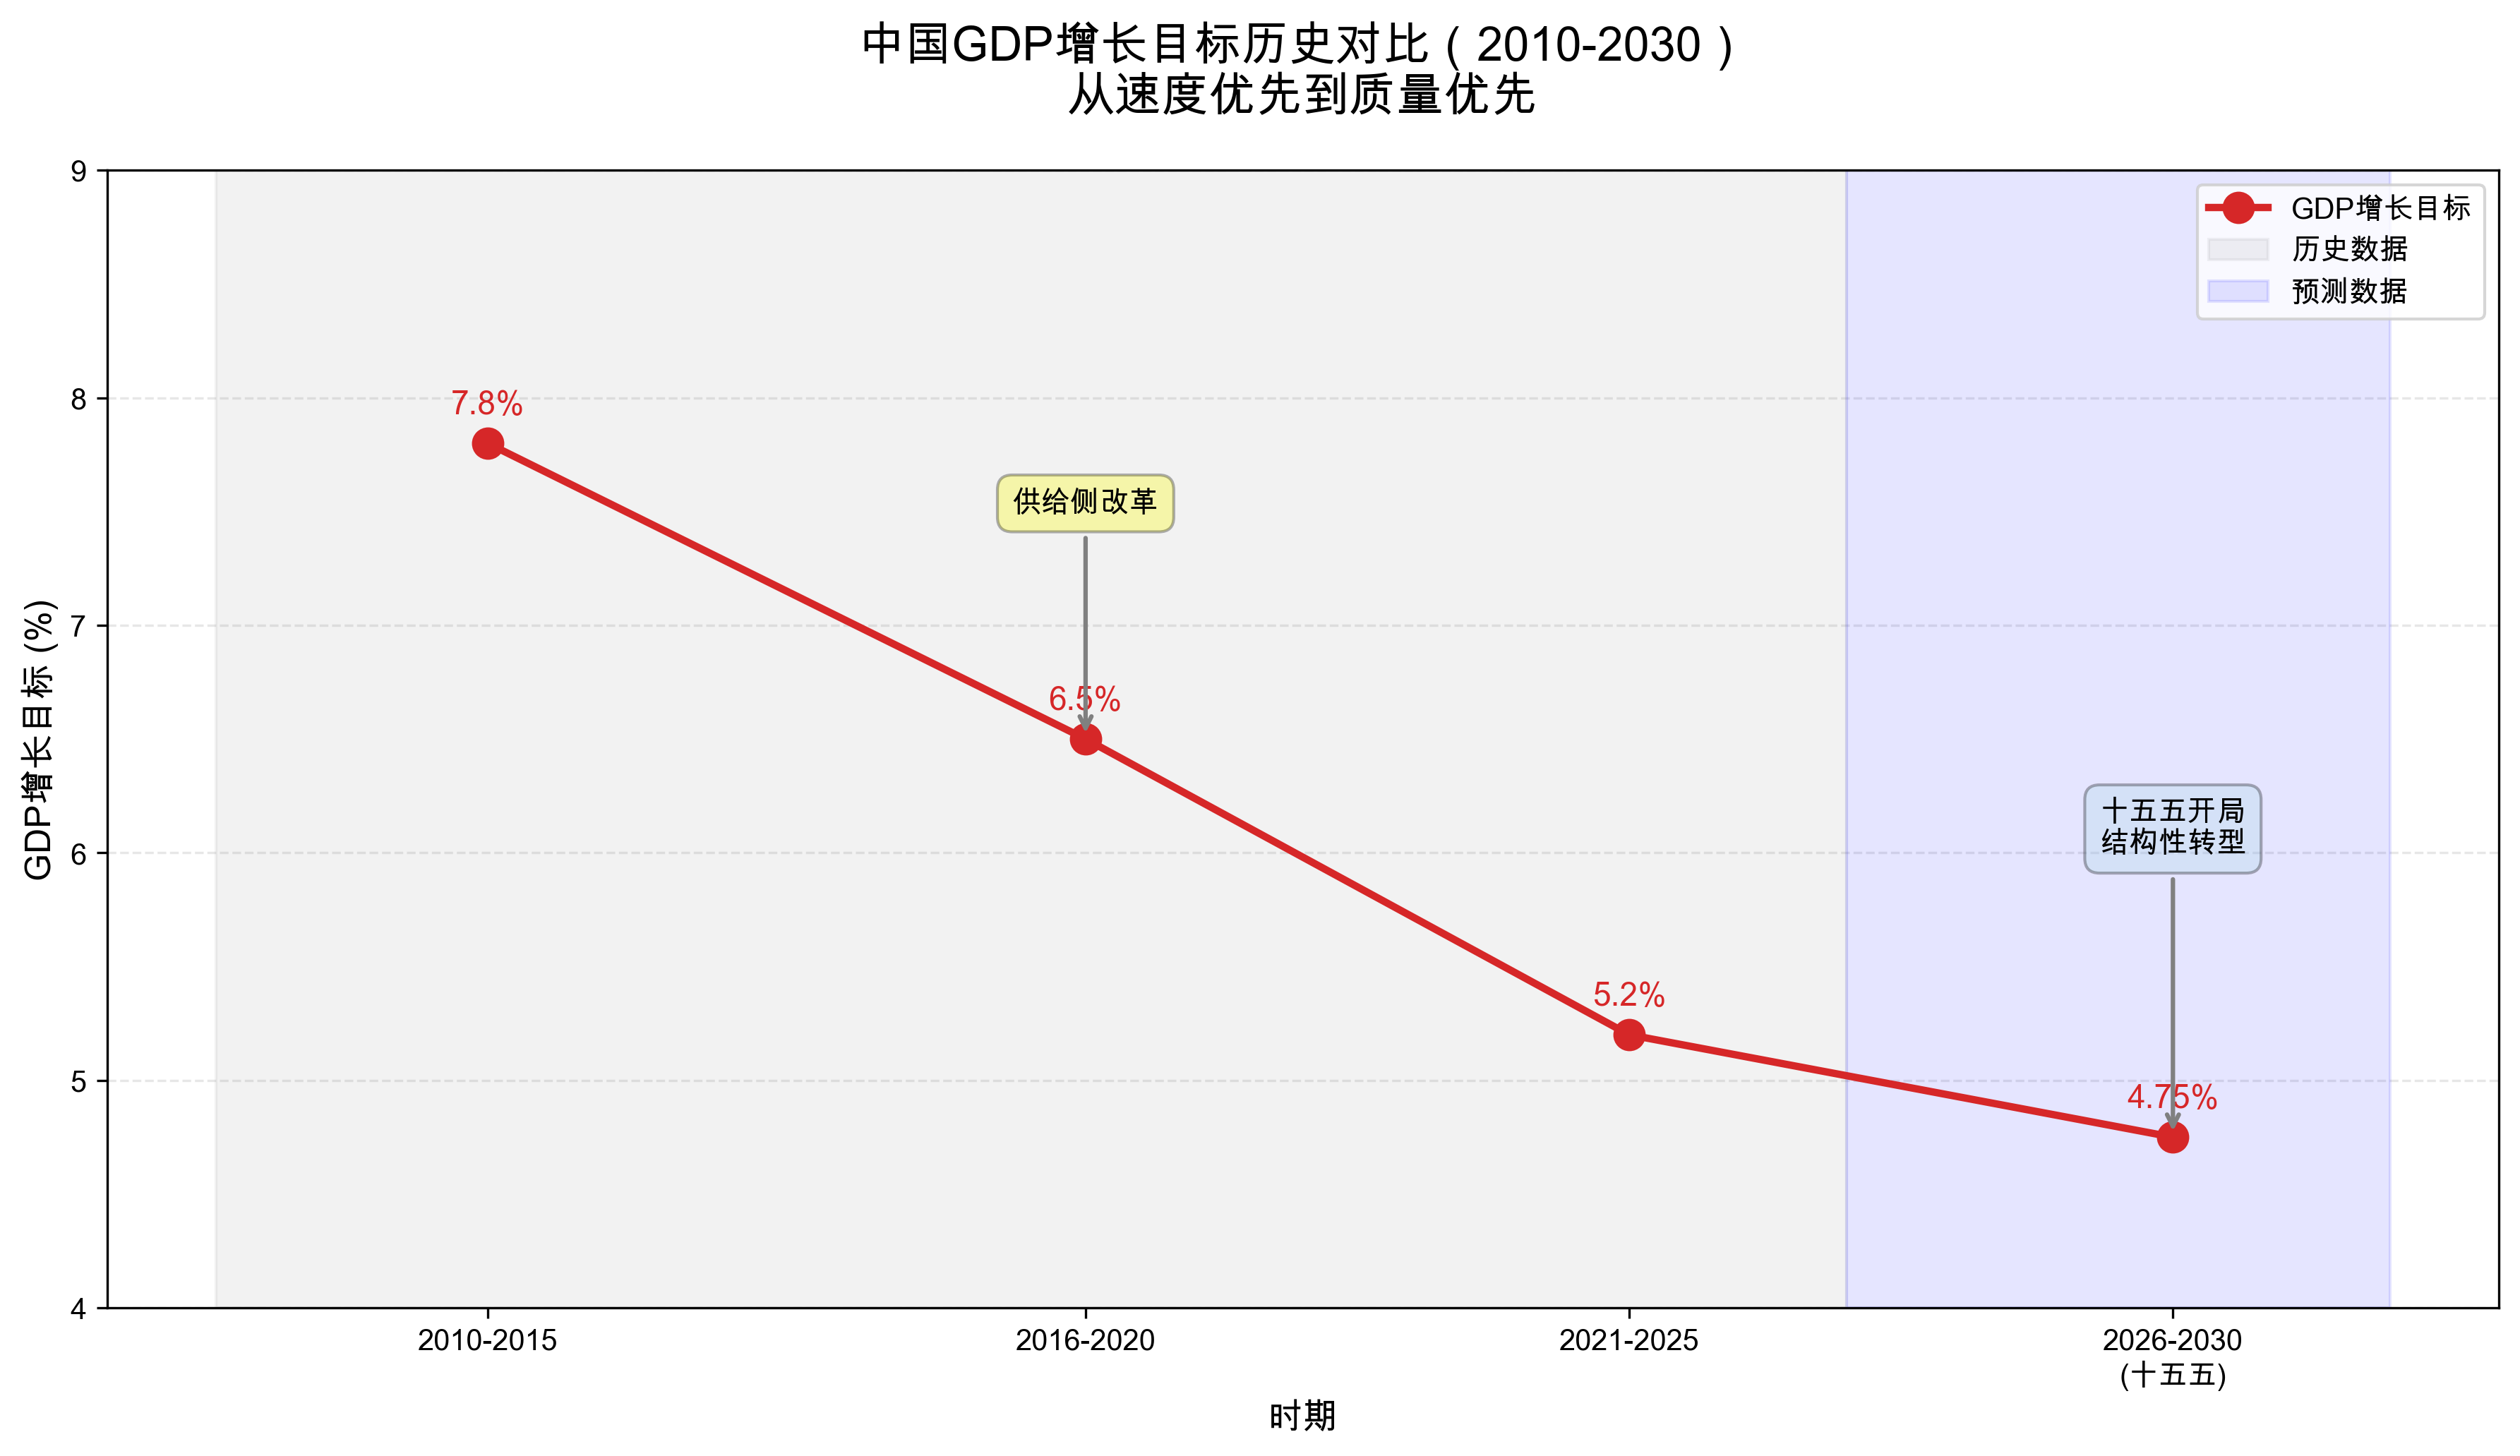

Here is the Python script that generated this plot:
#!/usr/bin/env python3
"""
Chart 1: 中国GDP增长目标历史对比（2010-2030）
Type: Line Chart
Priority: P0 (建立核心论点)
"""

import matplotlib.pyplot as plt
import numpy as np
from pathlib import Path

# Set Chinese font
plt.rcParams['font.sans-serif'] = ['Arial Unicode MS', 'SimHei', 'DejaVu Sans']
plt.rcParams['axes.unicode_minus'] = False

# Data from draft
periods = ['2010-2015', '2016-2020', '2021-2025', '2026-2030\n(十五五)']
growth_rates = [7.8, 6.5, 5.2, 4.75]  # Using midpoint for 2026-2030 (4.5-5%)
period_centers = [2012.5, 2018, 2023, 2028]

# Create figure
fig, ax = plt.subplots(figsize=(12, 7))

# Plot line
line = ax.plot(
    period_centers,
    growth_rates,
    marker='o',
    markersize=10,
    linewidth=2.5,
    color='#d62728',
    label='GDP增长目标'
)

# Add value labels
for x, y, period in zip(period_centers, growth_rates, periods):
    ax.annotate(
        f'{y}%',
        xy=(x, y),
        xytext=(0, 10),
        textcoords='offset points',
        ha='center',
        fontsize=11,
        weight='bold',
        color='#d62728'
    )

# Add key annotations
ax.annotate(
    '供给侧改革',
    xy=(2018, 6.5),
    xytext=(2018, 7.5),
    ha='center',
    fontsize=10,
    arrowprops=dict(arrowstyle='->', color='gray', lw=1.5),
    bbox=dict(boxstyle='round,pad=0.5', facecolor='yellow', alpha=0.3)
)

ax.annotate(
    '十五五开局\n结构性转型',
    xy=(2028, 4.75),
    xytext=(2028, 6),
    ha='center',
    fontsize=10,
    arrowprops=dict(arrowstyle='->', color='gray', lw=1.5),
    bbox=dict(boxstyle='round,pad=0.5', facecolor='lightblue', alpha=0.3)
)

# Add shaded area for historical vs forecast
ax.axvspan(2010, 2025, alpha=0.1, color='gray', label='历史数据')
ax.axvspan(2025, 2030, alpha=0.1, color='blue', label='预测数据')

# Customize axes
ax.set_xlabel('时期', fontsize=12, weight='bold')
ax.set_ylabel('GDP增长目标 (%)', fontsize=12, weight='bold')
ax.set_title(
    '中国GDP增长目标历史对比（2010-2030）\n从速度优先到质量优先',
    fontsize=16,
    weight='bold',
    pad=20
)

# Set x-axis ticks
ax.set_xticks(period_centers)
ax.set_xticklabels(periods, fontsize=10)

# Add grid
ax.grid(axis='y', alpha=0.3, linestyle='--')
ax.set_axisbelow(True)

# Set y-axis range
ax.set_ylim(4, 9)

# Add legend
ax.legend(loc='upper right', fontsize=10)

plt.tight_layout()

# Save
output_path = Path(__file__).parent / 'chart_01_gdp_growth_history.png'
plt.savefig(output_path, dpi=300, bbox_inches='tight')
print(f"✓ Chart saved: {output_path}")

# Quality report
report_path = Path(__file__).parent / 'chart_01_quality_report.md'
with open(report_path, 'w', encoding='utf-8') as f:
    f.write("""# Chart 1 Quality Report

## Chart Information
- **Title**: 中国GDP增长目标历史对比（2010-2030）
- **Type**: Line Chart
- **Priority**: P0 (建立核心论点)
- **Position**: 开头段落后

## Data Source
- Draft article: topic-china-15th-five-year-plan-2026_draft.md
- 2010-2015: 7.8% (line: "2010-2015年，中国经济增长的主要驱动力是投资")
- 2016-2020: 6.5% (line: "年均6.5%")
- 2021-2025: 5.2% (line: "年均5.2%")
- 2026-2030: 4.5%-5% (line: "4.5%-5%的GDP增长目标")

## Data Validation
- Consistent downward trend ✓
- 2026-2030 uses midpoint (4.75%) for visualization
- Key policy milestones annotated (2016 supply-side reform, 2026 15th FYP)

## Design Decisions
- Red line emphasizes declining trend
- Shaded areas distinguish historical vs forecast data
- Annotations highlight key turning points
- Clear visual narrative: "从速度到质量"

## Rationale
Establishes the core argument that the lower growth target is a strategic choice, not a forced slowdown. Visual evidence for "从速度优先到结构完整性优先".
""")
print(f"✓ Quality report saved: {report_path}")
